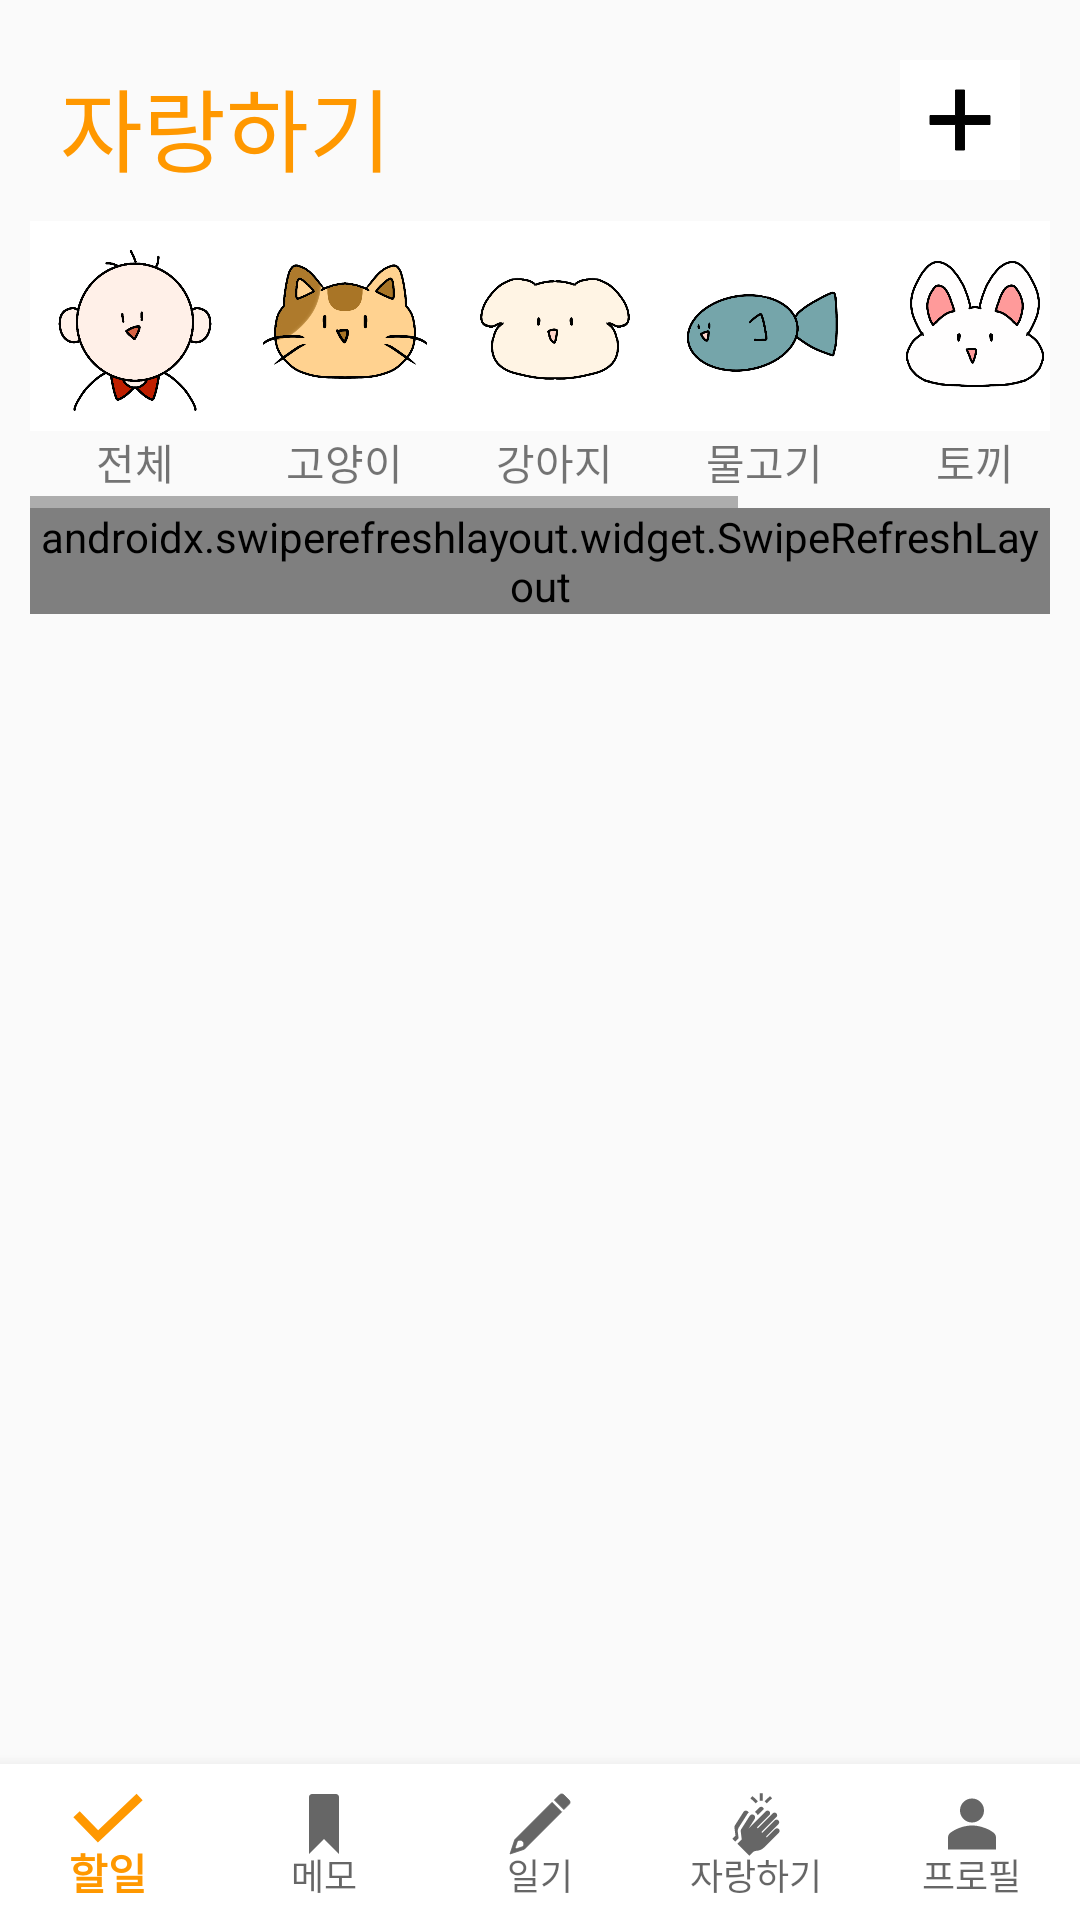

Reconstruct the res/layout file that produces this screen, plus the resources it refers to.
<!-- AndroidManifest.xml: application theme AppTheme -->
<!-- res/layout/community.xml -->
<?xml version="1.0" encoding="utf-8"?>
<androidx.constraintlayout.widget.ConstraintLayout xmlns:android="http://schemas.android.com/apk/res/android"
    xmlns:app="http://schemas.android.com/apk/res-auto"
    xmlns:tools="http://schemas.android.com/tools"
    android:layout_width="match_parent"
    android:layout_height="match_parent"
    tools:context=".CommunityActivity">

    <LinearLayout
        android:layout_width="match_parent"
        android:layout_height="wrap_content"
        android:padding="10dp"
        android:orientation="vertical">

        <LinearLayout
            android:layout_width="match_parent"
            android:layout_height="wrap_content"
            android:padding="10dp">

            <TextView
                android:layout_width="wrap_content"
                android:layout_height="wrap_content"
                android:text="자랑하기"
                android:textColor="#FF9800"
                android:textSize="30dp" />

            <TextView
                android:layout_width="0dp"
                android:layout_height="match_parent"
                android:layout_weight="1" />

            <ImageButton
                android:id="@+id/button_add_community"
                android:layout_width="40dp"
                android:layout_height="40dp"
                android:src="@drawable/ic_plus"
                android:background="@color/colorCustomButton"/>

        </LinearLayout>

        <HorizontalScrollView
            android:layout_width="match_parent"
            android:layout_height="wrap_content">

            <LinearLayout
                android:layout_width="wrap_content"
                android:layout_height="match_parent"
                android:orientation="horizontal"
                android:layout_marginBottom="5dp">

                <LinearLayout
                    android:layout_width="match_parent"
                    android:layout_height="match_parent"
                    android:layout_weight="0"
                    android:orientation="vertical">

                    <ImageButton
                        android:id="@+id/prf_pic"
                        android:layout_width="70dp"
                        android:layout_height="70dp"
                        android:layout_weight="0"
                        android:adjustViewBounds="true"
                        android:scaleType="centerInside"
                        android:background="#FFFFFF"
                        app:srcCompat="@drawable/person" />

                    <TextView
                        android:id="@+id/prf"
                        android:layout_width="wrap_content"
                        android:layout_height="wrap_content"
                        android:layout_gravity="center_horizontal"
                        android:layout_weight="0"
                        android:text="전체" />

                </LinearLayout>

                <LinearLayout
                    android:layout_width="match_parent"
                    android:layout_height="match_parent"
                    android:layout_weight="0"
                    android:orientation="vertical">

                    <ImageButton
                        android:id="@+id/cat_pic"
                        android:layout_width="70dp"
                        android:layout_height="70dp"
                        android:layout_weight="0"
                        android:adjustViewBounds="true"
                        android:scaleType="centerInside"
                        android:background="#FFFFFF"
                        app:srcCompat="@drawable/cat" />

                    <TextView
                        android:layout_width="wrap_content"
                        android:layout_height="wrap_content"
                        android:layout_gravity="center_horizontal"
                        android:layout_weight="0"
                        android:text="고양이" />

                </LinearLayout>

                <LinearLayout
                    android:layout_width="match_parent"
                    android:layout_height="match_parent"
                    android:layout_weight="0"
                    android:orientation="vertical">

                    <ImageButton
                        android:id="@+id/dog_pic"
                        android:layout_width="70dp"
                        android:layout_height="70dp"
                        android:layout_weight="0"
                        android:adjustViewBounds="true"
                        android:scaleType="centerInside"
                        android:background="#FFFFFF"
                        app:srcCompat="@drawable/dog" />

                    <TextView
                        android:layout_width="wrap_content"
                        android:layout_height="wrap_content"
                        android:layout_gravity="center_horizontal"
                        android:layout_weight="0"
                        android:text="강아지" />

                </LinearLayout>

                <LinearLayout
                    android:layout_width="match_parent"
                    android:layout_height="match_parent"
                    android:layout_weight="0"
                    android:orientation="vertical">

                    <ImageButton
                        android:id="@+id/fish_pic"
                        android:layout_width="70dp"
                        android:layout_height="70dp"
                        android:layout_weight="0"
                        android:adjustViewBounds="true"
                        android:scaleType="centerInside"
                        android:background="#FFFFFF"
                        app:srcCompat="@drawable/fish" />

                    <TextView
                        android:layout_width="wrap_content"
                        android:layout_height="wrap_content"
                        android:layout_gravity="center_horizontal"
                        android:layout_weight="0"
                        android:text="물고기" />

                </LinearLayout>

                <LinearLayout
                    android:layout_width="match_parent"
                    android:layout_height="match_parent"
                    android:layout_weight="0"
                    android:orientation="vertical">

                    <ImageButton
                        android:id="@+id/rabbit_pic"
                        android:layout_width="70dp"
                        android:layout_height="70dp"
                        android:layout_weight="0"
                        android:adjustViewBounds="true"
                        android:scaleType="centerInside"
                        android:background="#FFFFFF"
                        app:srcCompat="@drawable/rabbit" />

                    <TextView
                        android:layout_width="wrap_content"
                        android:layout_height="wrap_content"
                        android:layout_gravity="center_horizontal"
                        android:layout_weight="0"
                        android:text="토끼" />

                </LinearLayout>

                <LinearLayout
                    android:layout_width="match_parent"
                    android:layout_height="match_parent"
                    android:layout_weight="0"
                    android:orientation="vertical">

                    <ImageButton
                        android:id="@+id/rat_pic"
                        android:layout_width="70dp"
                        android:layout_height="70dp"
                        android:layout_weight="0"
                        android:adjustViewBounds="true"
                        android:scaleType="centerInside"
                        android:background="#FFFFFF"
                        app:srcCompat="@drawable/rat" />

                    <TextView
                        android:layout_width="wrap_content"
                        android:layout_height="wrap_content"
                        android:layout_gravity="center_horizontal"
                        android:layout_weight="0"
                        android:text="설치류" />

                </LinearLayout>

                <LinearLayout
                    android:layout_width="match_parent"
                    android:layout_height="match_parent"
                    android:layout_weight="0"
                    android:orientation="vertical">

                    <ImageButton
                        android:id="@+id/snake_pic"
                        android:layout_width="70dp"
                        android:layout_height="70dp"
                        android:layout_weight="0"
                        android:adjustViewBounds="true"
                        android:scaleType="centerInside"
                        android:background="#FFFFFF"
                        app:srcCompat="@drawable/snake" />

                    <TextView
                        android:layout_width="wrap_content"
                        android:layout_height="wrap_content"
                        android:layout_gravity="center_horizontal"
                        android:layout_weight="0"
                        android:text="파충류" />

                </LinearLayout>

            </LinearLayout>

        </HorizontalScrollView>

        <androidx.swiperefreshlayout.widget.SwipeRefreshLayout
            android:id="@+id/swipe_refresh_layout_community"
            android:layout_width="match_parent"
            android:layout_height="wrap_content">

            <androidx.recyclerview.widget.RecyclerView
                android:id="@+id/recycler_community"
                android:layout_width="match_parent"
                android:layout_height="wrap_content"
                android:background="@android:color/white" />

        </androidx.swiperefreshlayout.widget.SwipeRefreshLayout>

    </LinearLayout>

    <com.google.android.material.bottomnavigation.BottomNavigationView
        android:id="@+id/bottom_navigation"
        android:layout_width="0dp"
        android:layout_height="wrap_content"
        android:layout_marginStart="0dp"
        android:layout_marginEnd="0dp"

        android:background="@android:color/white"
        android:clickable="true"
        android:focusable="true"

        app:labelVisibilityMode="labeled"
        app:layout_constraintBottom_toBottomOf="parent"
        app:layout_constraintLeft_toLeftOf="parent"

        app:layout_constraintRight_toRightOf="parent"
        app:menu="@menu/menu_bottom_navigation_view" />

</androidx.constraintlayout.widget.ConstraintLayout>
<!-- resources referenced by this layout -->
<resources>
  <color name="colorCustomButton">#FFFFFFFF</color>
  <!-- drawable cat: png bitmap (drawable, 64992 bytes) -->
  <!-- drawable dog: png bitmap (drawable, 39149 bytes) -->
  <!-- drawable fish: png bitmap (drawable, 42746 bytes) -->
  <!-- drawable ic_plus (drawable) -->
  <vector android:height="24dp" android:viewportHeight="96"
      android:viewportWidth="96" android:width="24dp" xmlns:android="http://schemas.android.com/apk/res/android">
      <path android:fillColor="#000000"
          android:pathData="M88,42 L54,42 54,8 42,8 42,42 8,42 8,54 42,54 42,88 54,88 54,54 88,54Z"
          android:strokeColor="#000000" android:strokeWidth="1.28"/>
  </vector>
  <!-- drawable person: png bitmap (drawable, 52977 bytes) -->
  <!-- drawable rabbit: png bitmap (drawable, 54582 bytes) -->
  <!-- drawable rat: png bitmap (drawable, 50348 bytes) -->
  <!-- drawable snake: png bitmap (drawable, 48679 bytes) -->
  <style name="AppTheme" parent="Theme.AppCompat.Light.DarkActionBar">
          
          <item name="colorPrimary">#FF9800</item>
          <item name="colorPrimaryDark">#FF9800</item>
          <item name="colorAccent">#FF9800</item>
          
          <item name="android:statusBarColor">#FF9800</item>
          
          <item name="windowActionBar">false</item>
          <item name="windowNoTitle">true</item>
      </style>
</resources>
